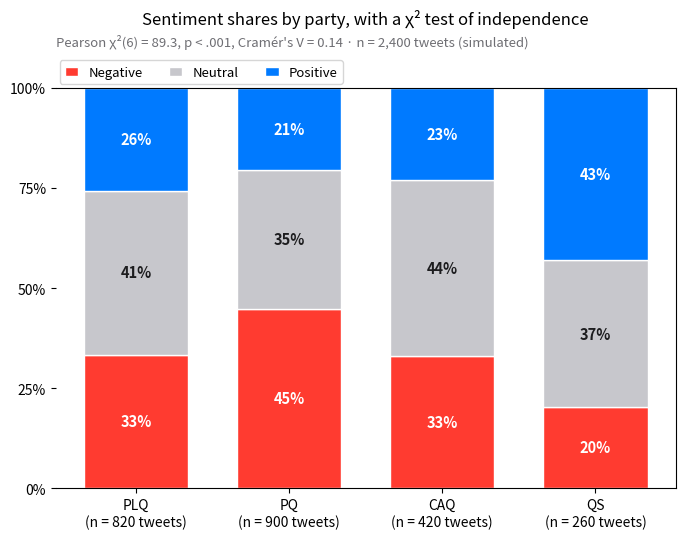

Source code (Python):
"""
title: Stacked proportions by group
summary: 100% stacked bars with percentage labels, n per bar, chi-squared test and Cramér's V.
r: ggstatsplot::ggbarstats()
tags: [proportions, chi-squared, Cramér's V, stacked bar, sentiment, elections]
description: |
  The Python counterpart of `ggbarstats()`. Each bar is one group rescaled to
  100%, so the segments show the **conditional distribution** of the outcome within
  the group; the labels are row percentages and the number under each bar is the
  group size. The subtitle reports Pearson's χ² test of independence and
  **Cramér's V**, the effect size that rescales χ² to the 0–1 range.

  The setting is Sanger & Warin (2018, *Canadian Journal of Communication*) on the
  2014 Québec election on Twitter. The data are **simulated** for illustration and
  are *not* the paper's data or results: 2,400 tweets mentioning one of four parties
  (PLQ, PQ, CAQ, QS), each labelled negative, neutral or positive. The test comes
  from `scipy.stats.chi2_contingency` and V from `scipy.stats.contingency.association`.
"""
import matplotlib.pyplot as plt
import numpy as np
import pandas as pd
from scipy import stats
from scipy.stats.contingency import association
# Simulated data, set in the context of Sanger & Warin (2018) [sanger2018quebec]

# Simulated tweets: party mentioned and sentiment, with party-specific sentiment shares
rng = np.random.default_rng(2014)
probs = {"PLQ": [0.38, 0.37, 0.25], "PQ": [0.47, 0.33, 0.20],
         "CAQ": [0.33, 0.42, 0.25], "QS": [0.24, 0.40, 0.36]}
sizes = {"PLQ": 820, "PQ": 900, "CAQ": 420, "QS": 260}
df = pd.DataFrame([(p, s) for p, n in sizes.items()
                   for s in rng.choice(["Negative", "Neutral", "Positive"], n, p=probs[p])],
                  columns=["party", "sentiment"])

table = pd.crosstab(pd.Categorical(df.party, list(sizes)), df.sentiment)
pct = table.div(table.sum(axis=1), axis=0) * 100

# Pearson chi-squared test of independence + Cramér's V
chi2, p, dof, _ = stats.chi2_contingency(table, correction=False)
v = association(table.to_numpy(), method="cramer")

fig, ax = plt.subplots(figsize=(8, 5.2))
colors = ["#FF3B30", "#C7C7CC", "#007AFF"]
x = np.arange(len(pct))
bottom = np.zeros(len(pct))
for sent, c in zip(pct.columns, colors):
    ax.bar(x, pct[sent], bottom=bottom, color=c, width=0.68, label=sent, edgecolor="white", lw=1)
    for xi, (b, h) in enumerate(zip(bottom, pct[sent])):
        ax.text(xi, b + h / 2, f"{h:.0f}%", ha="center", va="center", fontsize=10.5,
                fontweight="semibold", color="#1D1D1F" if c == "#C7C7CC" else "white")
    bottom += pct[sent].to_numpy()

ax.set_xticks(x, [f"{g}\n(n = {n:,} tweets)" for g, n in zip(pct.index, table.sum(axis=1))])
ax.set_yticks(range(0, 101, 25), [f"{t}%" for t in range(0, 101, 25)])
ax.set_ylim(0, 100)
ax.grid(False)
ax.spines["left"].set_visible(False)
ax.legend(ncols=3, loc="lower left", bbox_to_anchor=(0, 1.0), fontsize=9.5,
          handlelength=1, borderaxespad=0.3)
ax.set_title("Sentiment shares by party, with a χ² test of independence", pad=46)
p_txt = "p < .001" if p < 0.001 else f"p = {p:.3f}"
ax.text(0, 1.105, f"Pearson χ²({dof}) = {chi2:.1f}, {p_txt}, Cramér's V = {v:.2f} · "
        f"n = {table.to_numpy().sum():,} tweets (simulated)", transform=ax.transAxes,
        fontsize=9.5, color="#6E6E73")
plt.show()
